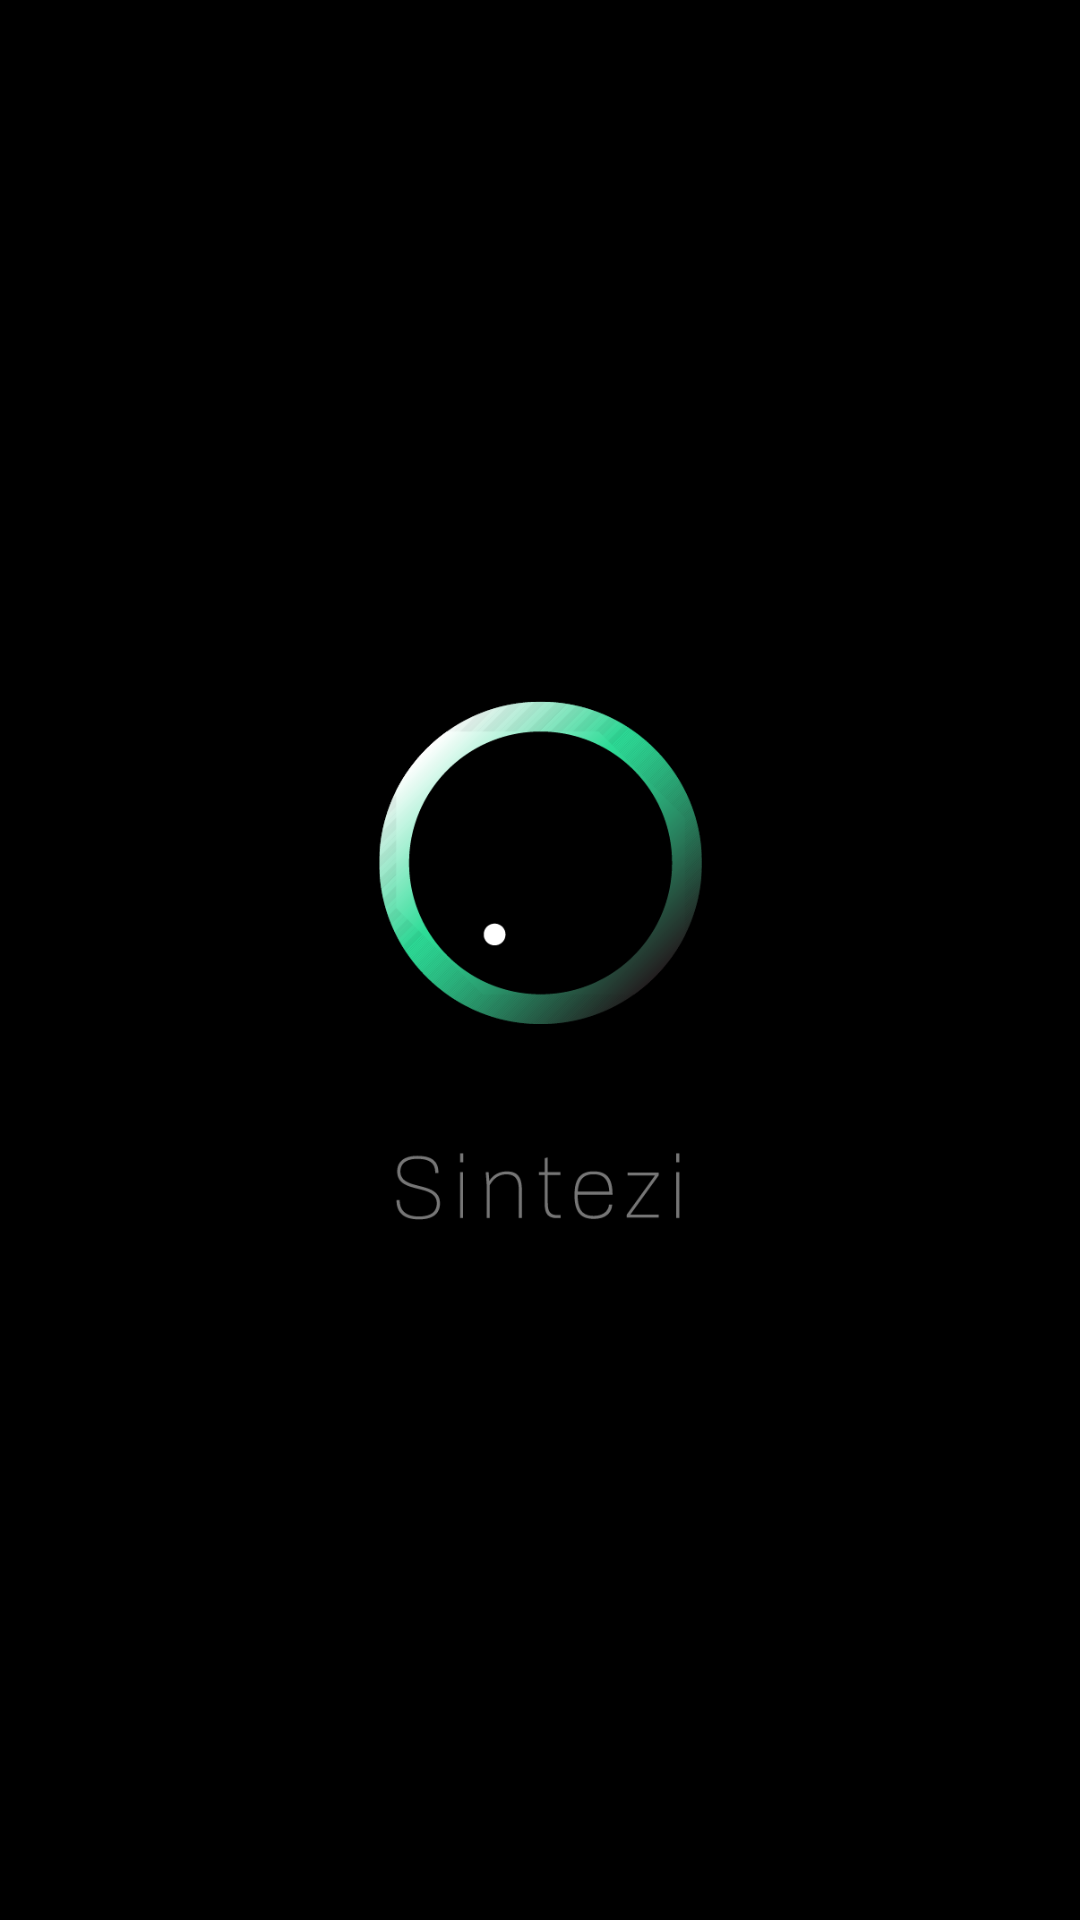

This screen was rendered from an Android layout file. Write that file and the resources it references.
<!-- AndroidManifest.xml: application theme AppTheme -->
<!-- res/layout/activity_welcome.xml -->
<?xml version="1.0" encoding="utf-8"?>
<androidx.constraintlayout.widget.ConstraintLayout xmlns:android="http://schemas.android.com/apk/res/android"
    xmlns:app="http://schemas.android.com/apk/res-auto"
    xmlns:tools="http://schemas.android.com/tools"
    android:layout_width="match_parent"
    android:layout_height="match_parent"
    tools:context=".WelcomeActivity">


    <ImageView
        android:id="@+id/imageView2"
        android:layout_width="match_parent"
        android:layout_height="match_parent"
        android:background="@color/black"
        tools:layout_editor_absoluteX="0dp"
        tools:layout_editor_absoluteY="-65dp" />

    <ImageView
        android:id="@+id/imageView"
        android:layout_width="123dp"
        android:layout_height="173dp"
        android:foregroundGravity="center"
        app:layout_constraintBottom_toBottomOf="@+id/imageView2"
        app:layout_constraintEnd_toEndOf="@+id/imageView2"
        app:layout_constraintStart_toStartOf="@+id/imageView2"
        app:layout_constraintTop_toTopOf="parent"
        app:srcCompat="@drawable/welcome_logoxxxhdpi" />

</androidx.constraintlayout.widget.ConstraintLayout>
<!-- resources referenced by this layout -->
<resources>
  <color name="black">#000000</color>
  <!-- drawable welcome_logoxxxhdpi: png bitmap (drawable-xxxhdpi, 22414 bytes) -->
  <style name="AppTheme" parent="Theme.AppCompat.Light.NoActionBar">
          
          <item name="colorPrimary">@color/green</item>
          <item name="colorPrimaryDark">@color/black</item>
          <item name="colorAccent">@color/green</item>
          <item name="windowNoTitle">true</item>
          <item name="windowActionBar">false</item>
      </style>
  <color name="green">#2ddc97</color>
</resources>
